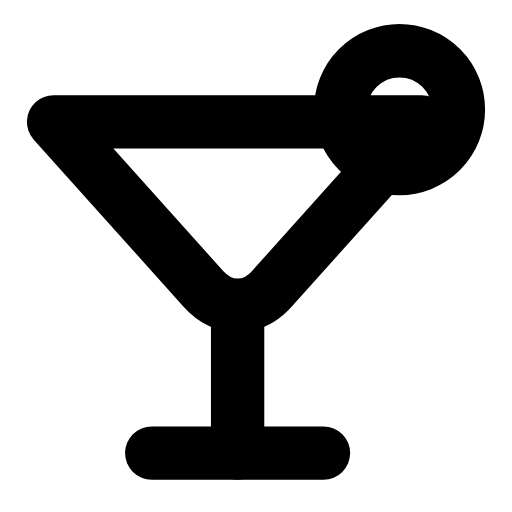
t = 0.00 s
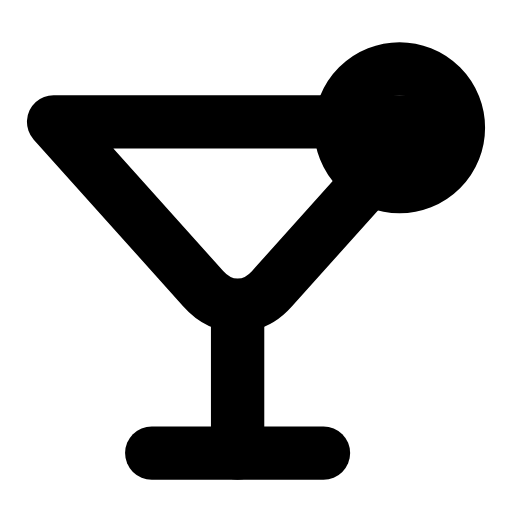
t = 0.28 s
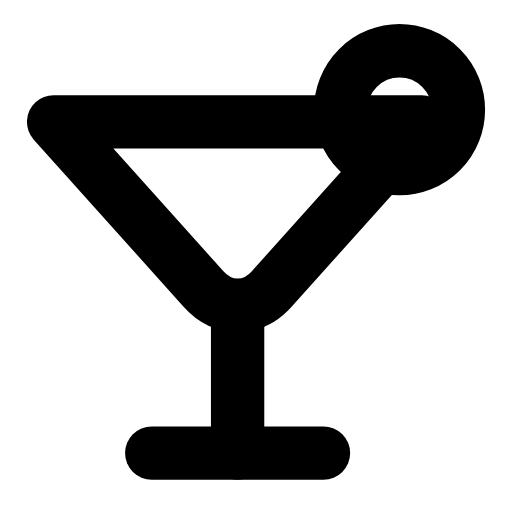
t = 0.56 s
t = 0.83 s: frame unchanged from t = 0.00 s, image omitted
t = 1.12 s: frame unchanged from t = 0.00 s, image omitted
t = 1.42 s: frame unchanged from t = 0.00 s, image omitted

The animated SVG that drew these frames (rendered in a browser with its animation timeline set to each time). Animation: 1 SMIL element (animateTransform=1); one cycle of 1.70 s, repeats indefinitely.

<svg xmlns="http://www.w3.org/2000/svg" width="24" height="24" viewBox="0 0 24 24" fill="none"><g transform="translate(-2.662 -1.762) scale(1.15)"><path stroke="currentColor" stroke-width="2.174" stroke-linecap="round" stroke-linejoin="round" fill="none" d="M4.5 6.5L19.5 6.5L13.4 13.3C12.6 14.2 11.4 14.2 10.6 13.3L4.5 6.5Z"></path><line stroke="currentColor" stroke-width="2.174" stroke-linecap="round" stroke-linejoin="round" fill="none" x1="12" y1="14" x2="12" y2="20"></line><line stroke="currentColor" stroke-width="2.174" stroke-linecap="round" stroke-linejoin="round" fill="none" x1="8.5" y1="20" x2="15.5" y2="20"></line><g><animateTransform attributeName="transform" type="translate" values="0 0;0 0;0 0.9;0 0;0 0;0 0;0 0;0 0.9;0 0;0 0;0 0" keyTimes="0;0.135;0.2475;0.36;0.45;0.6;0.66;0.735;0.81;0.9;1" dur="1.7s" repeatCount="indefinite" calcMode="spline" keySplines="0.16 1 0.3 1;0.16 1 0.3 1;0.16 1 0.3 1;0.16 1 0.3 1;0.16 1 0.3 1;0.16 1 0.3 1;0.16 1 0.3 1;0.16 1 0.3 1;0.16 1 0.3 1;0.16 1 0.3 1"/><circle stroke="currentColor" stroke-width="2.174" stroke-linecap="round" stroke-linejoin="round" fill="none" cx="18.6" cy="6" r="2.4"></circle></g></g></svg>
